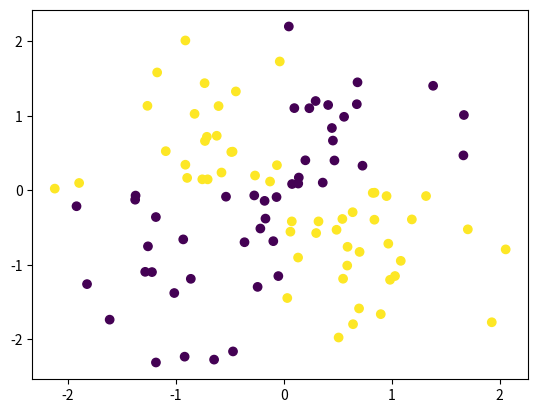

Recreate this plot in Python.
import numpy as np
import matplotlib.pyplot as plt
x = np.random.randn(100)
y = np.random.randn(100)
logic_res = []
for i in range(100):
    X1 = 0
    X2 = 0
    if x[i] <= 0:
        X1 = 0
    else:
        X1 = 1
    if y[i] <= 0:
        X2 = 0
    else:
        X2 = 1
    if(X1+X2 == 2 or X1+X2==0):
        logic_res.append(0)
    else:
        logic_res.append(1)
plt.scatter(x,y,c=logic_res)
plt.show()
    